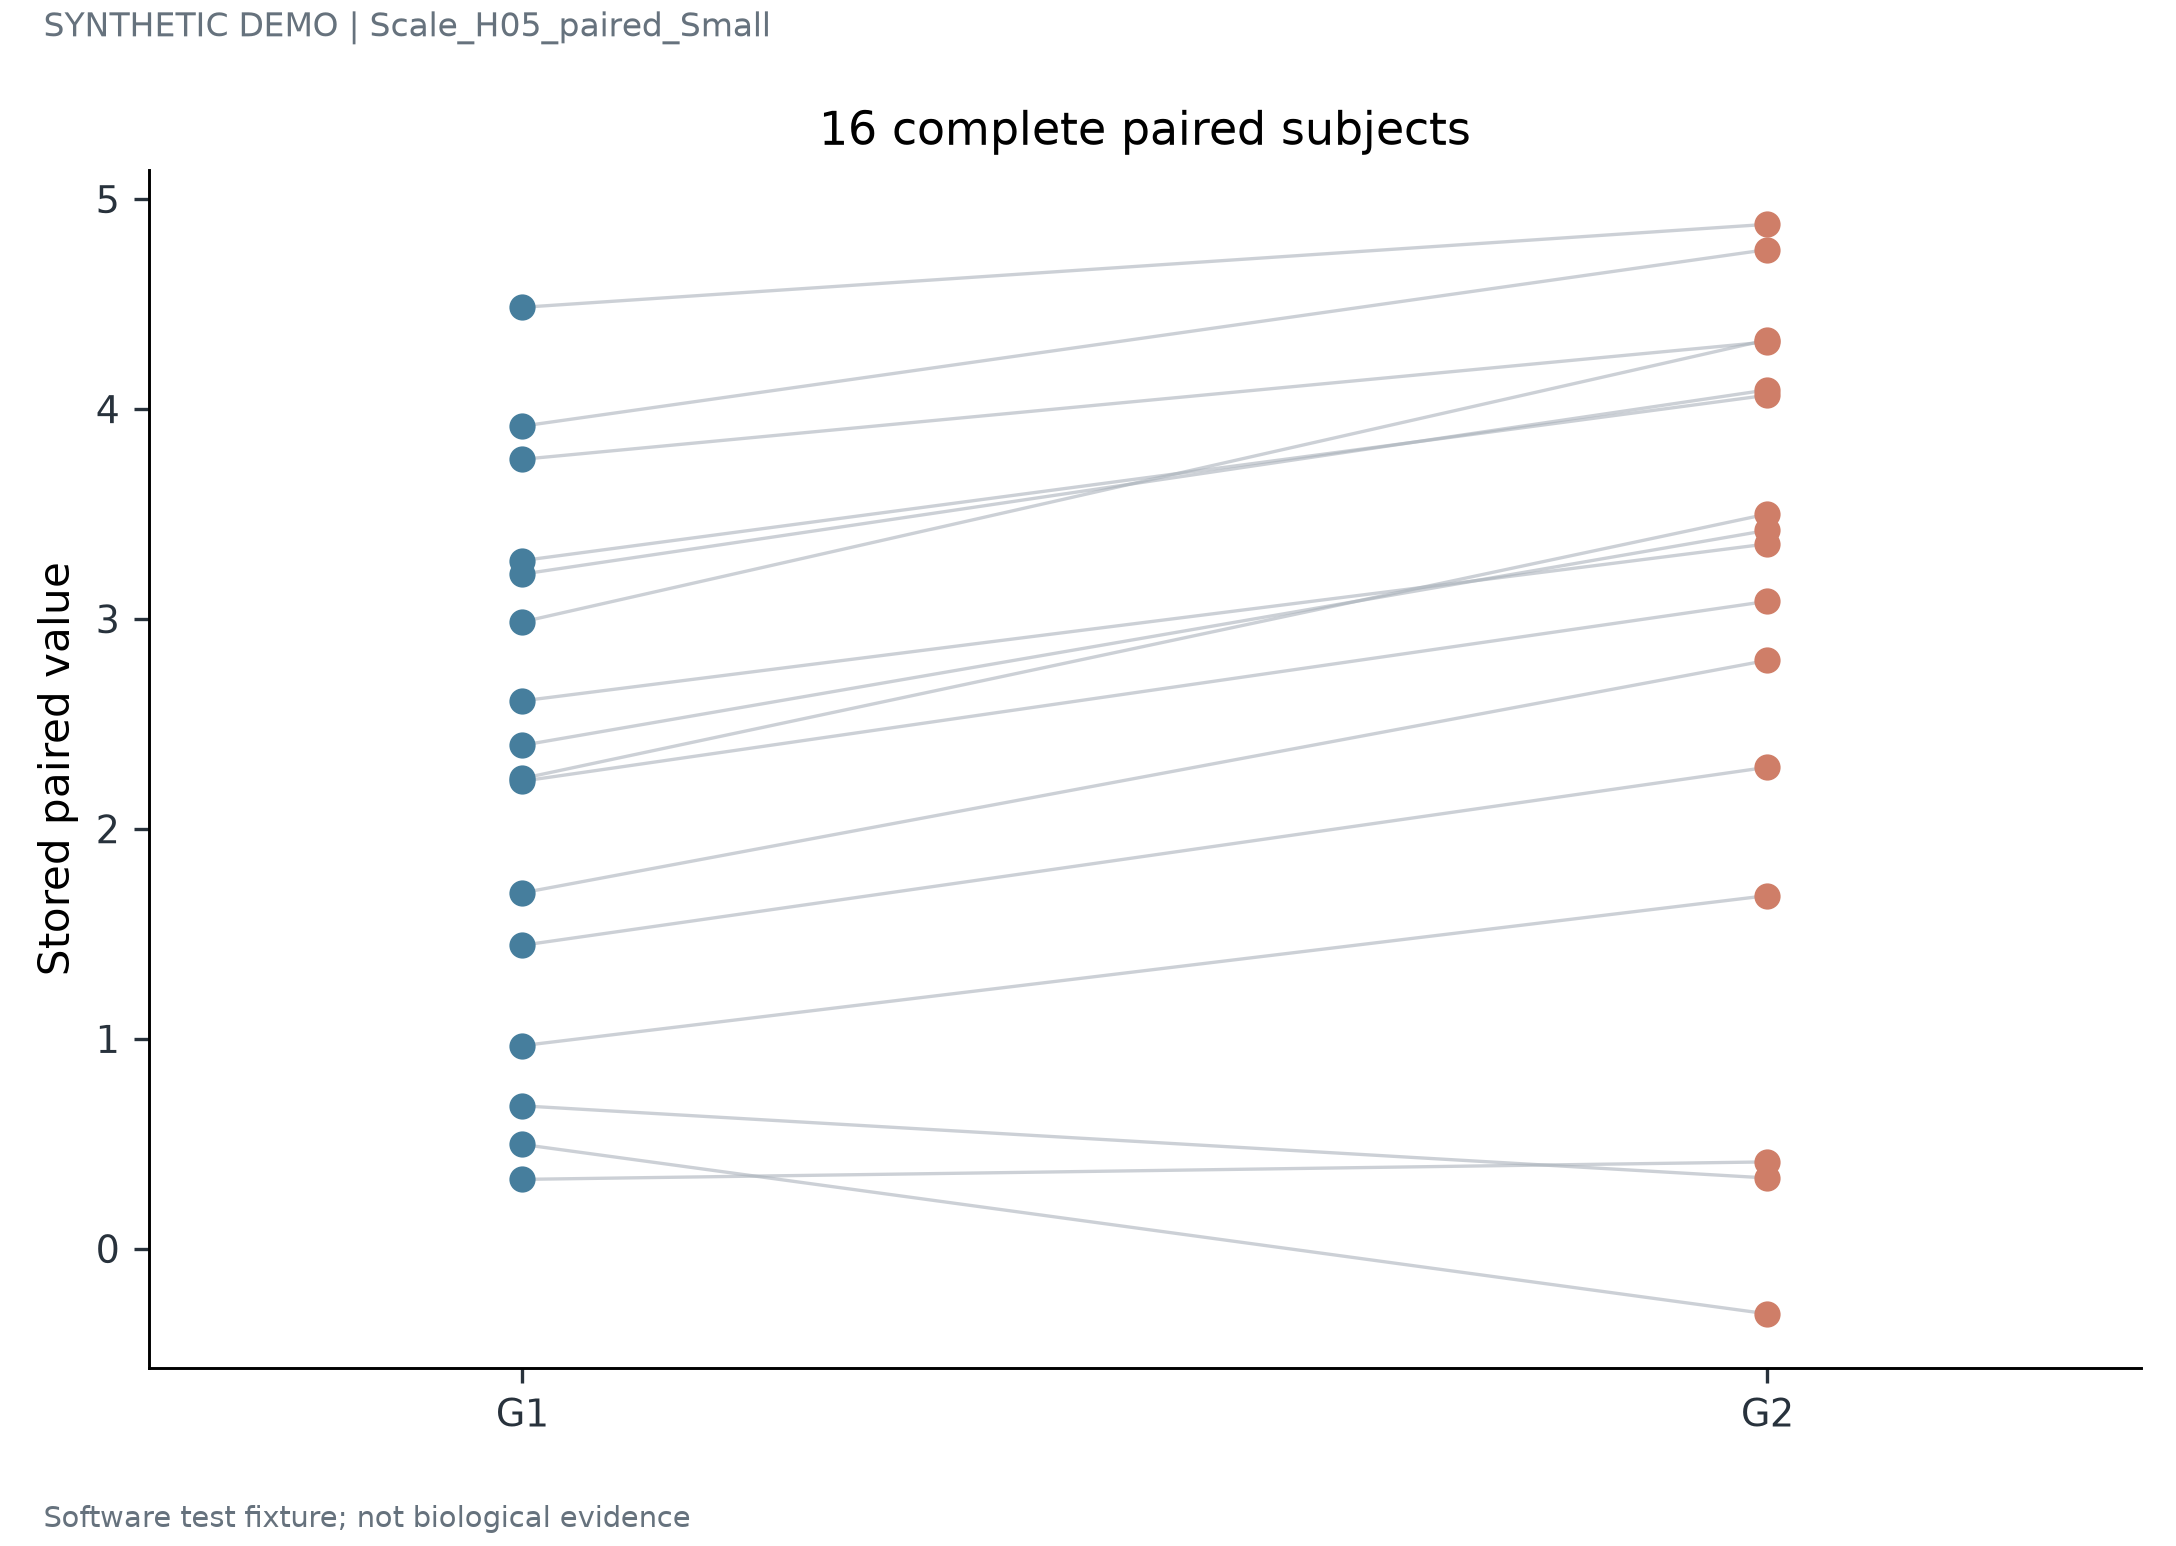

Data behind this chart, as committed beside it:
subject_id	condition	value
u00	G1	0.6801
u00	G2	0.3364
u03	G1	2.609
u03	G2	3.357
u06	G1	0.9669
u06	G2	1.682
u09	G1	3.76
u09	G2	4.319
u13	G1	3.213
u13	G2	4.091
u16	G1	1.695
u16	G2	2.802
u19	G1	3.277
u19	G2	4.065
u22	G1	2.24
u22	G2	3.499
u25	G1	2.398
u25	G2	3.422
u28	G1	4.484
u28	G2	4.879
u31	G1	1.445
u31	G2	2.293
u34	G1	3.918
u34	G2	4.759
u38	G1	2.985
u38	G2	4.329
u41	G1	0.4962
u41	G2	-0.3108
u44	G1	0.3298
u44	G2	0.4131
u47	G1	2.227
u47	G2	3.083
